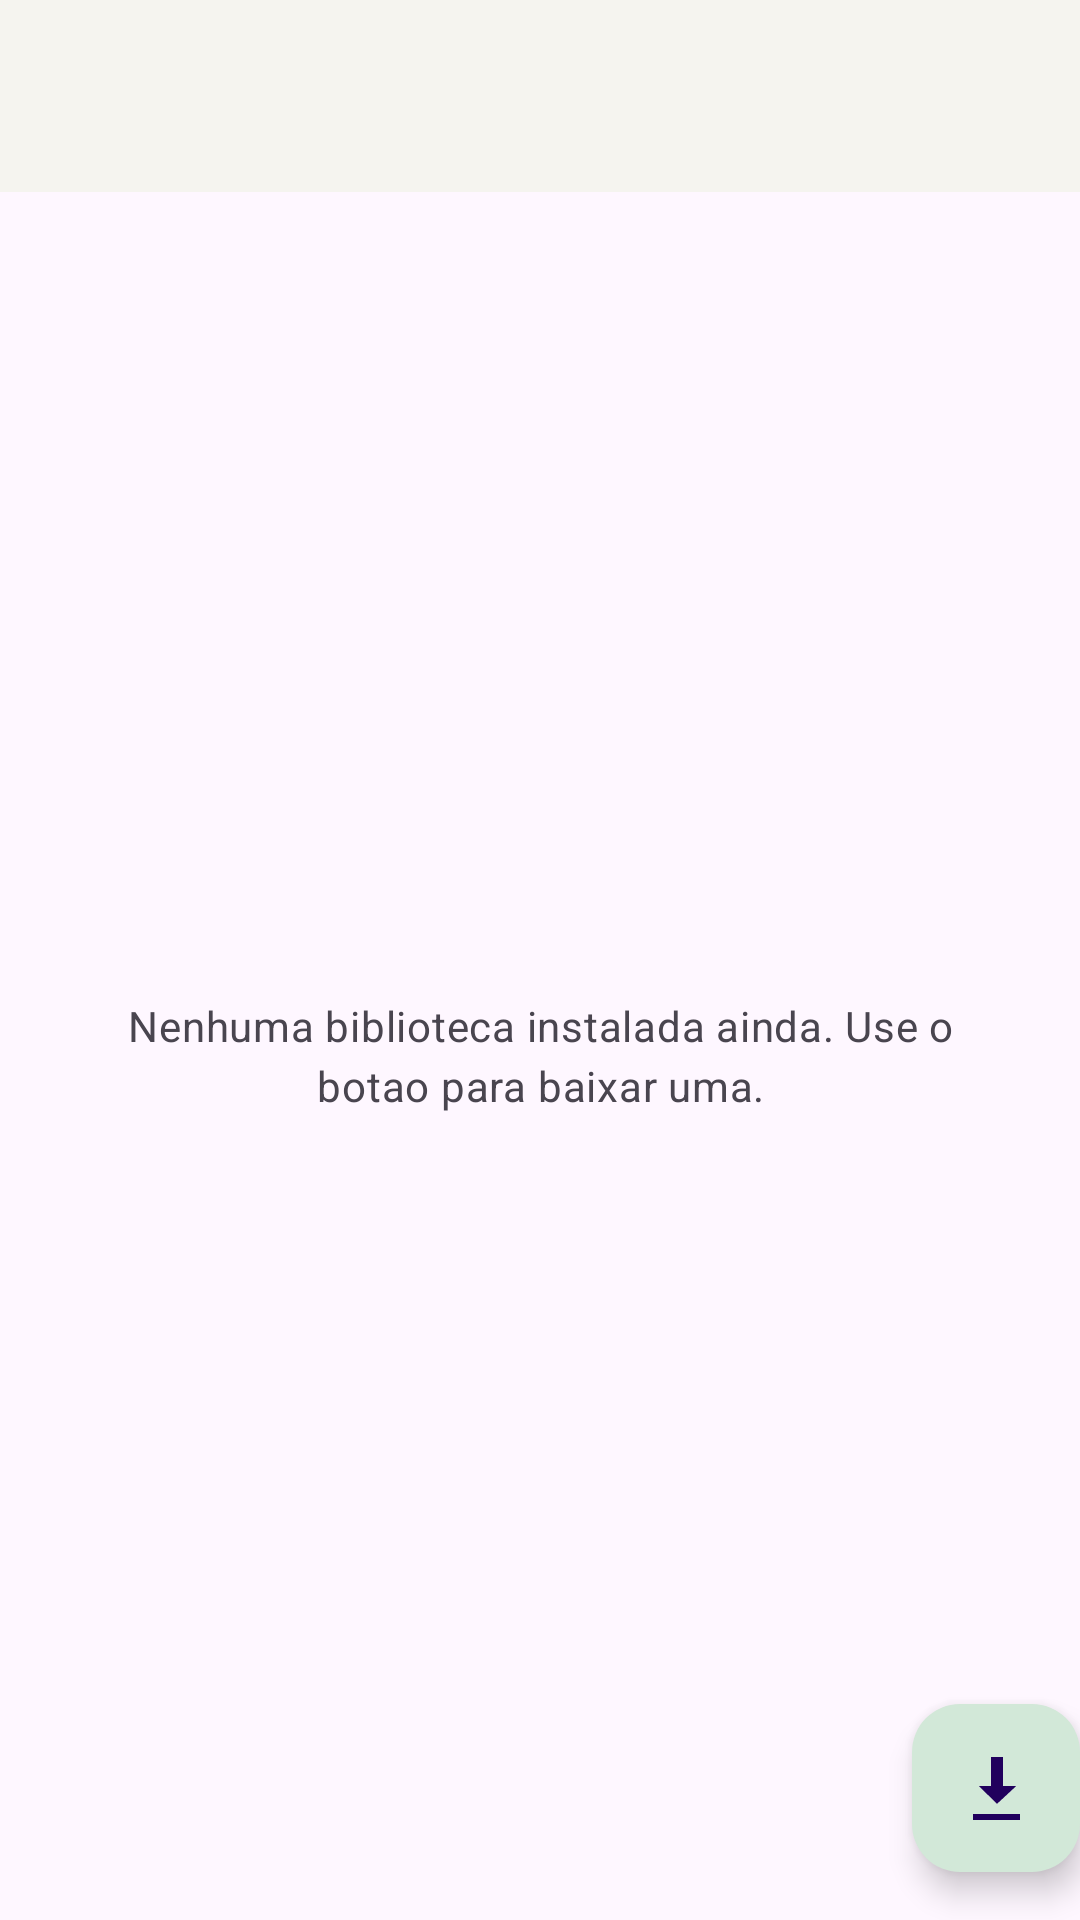

Here is an Android app screen rendered from its layout file. Give the layout XML and the strings, colors and styles it references.
<!-- AndroidManifest.xml: activity theme Theme.DecoPython -->
<!-- res/layout/activity_python_packages.xml -->
<?xml version="1.0" encoding="utf-8"?>
<androidx.coordinatorlayout.widget.CoordinatorLayout xmlns:android="http://schemas.android.com/apk/res/android"
    xmlns:app="http://schemas.android.com/apk/res-auto"
    xmlns:tools="http://schemas.android.com/tools"
    android:layout_width="match_parent"
    android:layout_height="match_parent"
    android:fitsSystemWindows="true"
    tools:context=".PythonPackagesActivity">

    <com.google.android.material.appbar.AppBarLayout
        android:layout_width="match_parent"
        android:layout_height="wrap_content"
        android:fitsSystemWindows="true">

        <com.google.android.material.appbar.MaterialToolbar
            android:id="@+id/toolbar"
            android:layout_width="match_parent"
            android:layout_height="?attr/actionBarSize" />

    </com.google.android.material.appbar.AppBarLayout>

    <include layout="@layout/content_python_packages" />

    <com.google.android.material.floatingactionbutton.FloatingActionButton
        android:id="@+id/fab"
        android:layout_width="wrap_content"
        android:layout_height="wrap_content"
        android:layout_gravity="bottom|end"
        android:layout_marginEnd="@dimen/fab_margin"
        android:layout_marginBottom="16dp"
        android:contentDescription="@string/python_package_download_action"
        app:srcCompat="@android:drawable/stat_sys_download_done" />

</androidx.coordinatorlayout.widget.CoordinatorLayout>
<!-- res/layout/content_python_packages.xml (included above) -->
<?xml version="1.0" encoding="utf-8"?>
<FrameLayout xmlns:android="http://schemas.android.com/apk/res/android"
    xmlns:app="http://schemas.android.com/apk/res-auto"
    android:layout_width="match_parent"
    android:layout_height="match_parent"
    app:layout_behavior="@string/appbar_scrolling_view_behavior">

    <ListView
        android:id="@+id/python_packages_list_view"
        android:layout_width="match_parent"
        android:layout_height="match_parent"
        android:clipToPadding="false"
        android:divider="@android:color/transparent"
        android:dividerHeight="10dp"
        android:listSelector="@android:color/transparent"
        android:paddingHorizontal="12dp"
        android:paddingTop="12dp"
        android:paddingBottom="88dp"
        android:scrollbars="none" />

    <com.google.android.material.textview.MaterialTextView
        android:id="@+id/python_packages_empty_text"
        android:layout_width="match_parent"
        android:layout_height="wrap_content"
        android:layout_gravity="center"
        android:gravity="center"
        android:paddingHorizontal="32dp"
        android:text="@string/python_packages_empty"
        android:textAppearance="?attr/textAppearanceBodyMedium"
        android:textColor="?attr/colorOnSurfaceVariant" />

</FrameLayout>
<!-- resources referenced by this layout -->
<resources>
  <string name="python_package_download_action">Baixar</string>
  <string name="python_packages_empty">Nenhuma biblioteca instalada ainda. Use o botao para baixar uma.</string>
  <style name="Theme.DecoPython" parent="Base.Theme.DecoPython" />
  <style name="Base.Theme.DecoPython" parent="Theme.Material3.DayNight.NoActionBar">
          <item name="colorPrimary">@color/app_primary</item>
          <item name="colorPrimaryContainer">@color/app_primary_container</item>
          <item name="colorSecondary">@color/app_secondary</item>
          <item name="colorSecondaryContainer">@color/app_secondary_container</item>
          <item name="colorSurface">@color/app_surface</item>
          <item name="colorSurfaceContainerLow">@color/app_surface_low</item>
          <item name="colorSurfaceContainer">@color/app_surface_container</item>
          <item name="colorOutlineVariant">@color/app_outline_variant</item>
          <item name="materialAlertDialogTheme">@style/ThemeOverlay.DecoPython.MaterialAlertDialog</item>
      </style>
  <color name="app_primary">#365F49</color>
  <color name="app_primary_container">#D2E8D8</color>
  <color name="app_secondary">#5A6F61</color>
  <color name="app_secondary_container">#DCE5DD</color>
  <color name="app_surface">#F5F4EF</color>
  <color name="app_surface_low">#EEECE5</color>
  <color name="app_surface_container">#E7E3DB</color>
  <color name="app_outline_variant">#C6C7BC</color>
  <style name="ThemeOverlay.DecoPython.MaterialAlertDialog" parent="ThemeOverlay.Material3.MaterialAlertDialog">
          <item name="shapeAppearanceMediumComponent">@style/ShapeAppearance.DecoPython.Dialog</item>
      </style>
  <style name="ShapeAppearance.DecoPython.Dialog" parent="ShapeAppearance.Material3.MediumComponent">
          <item name="cornerSize">18dp</item>
      </style>
</resources>
